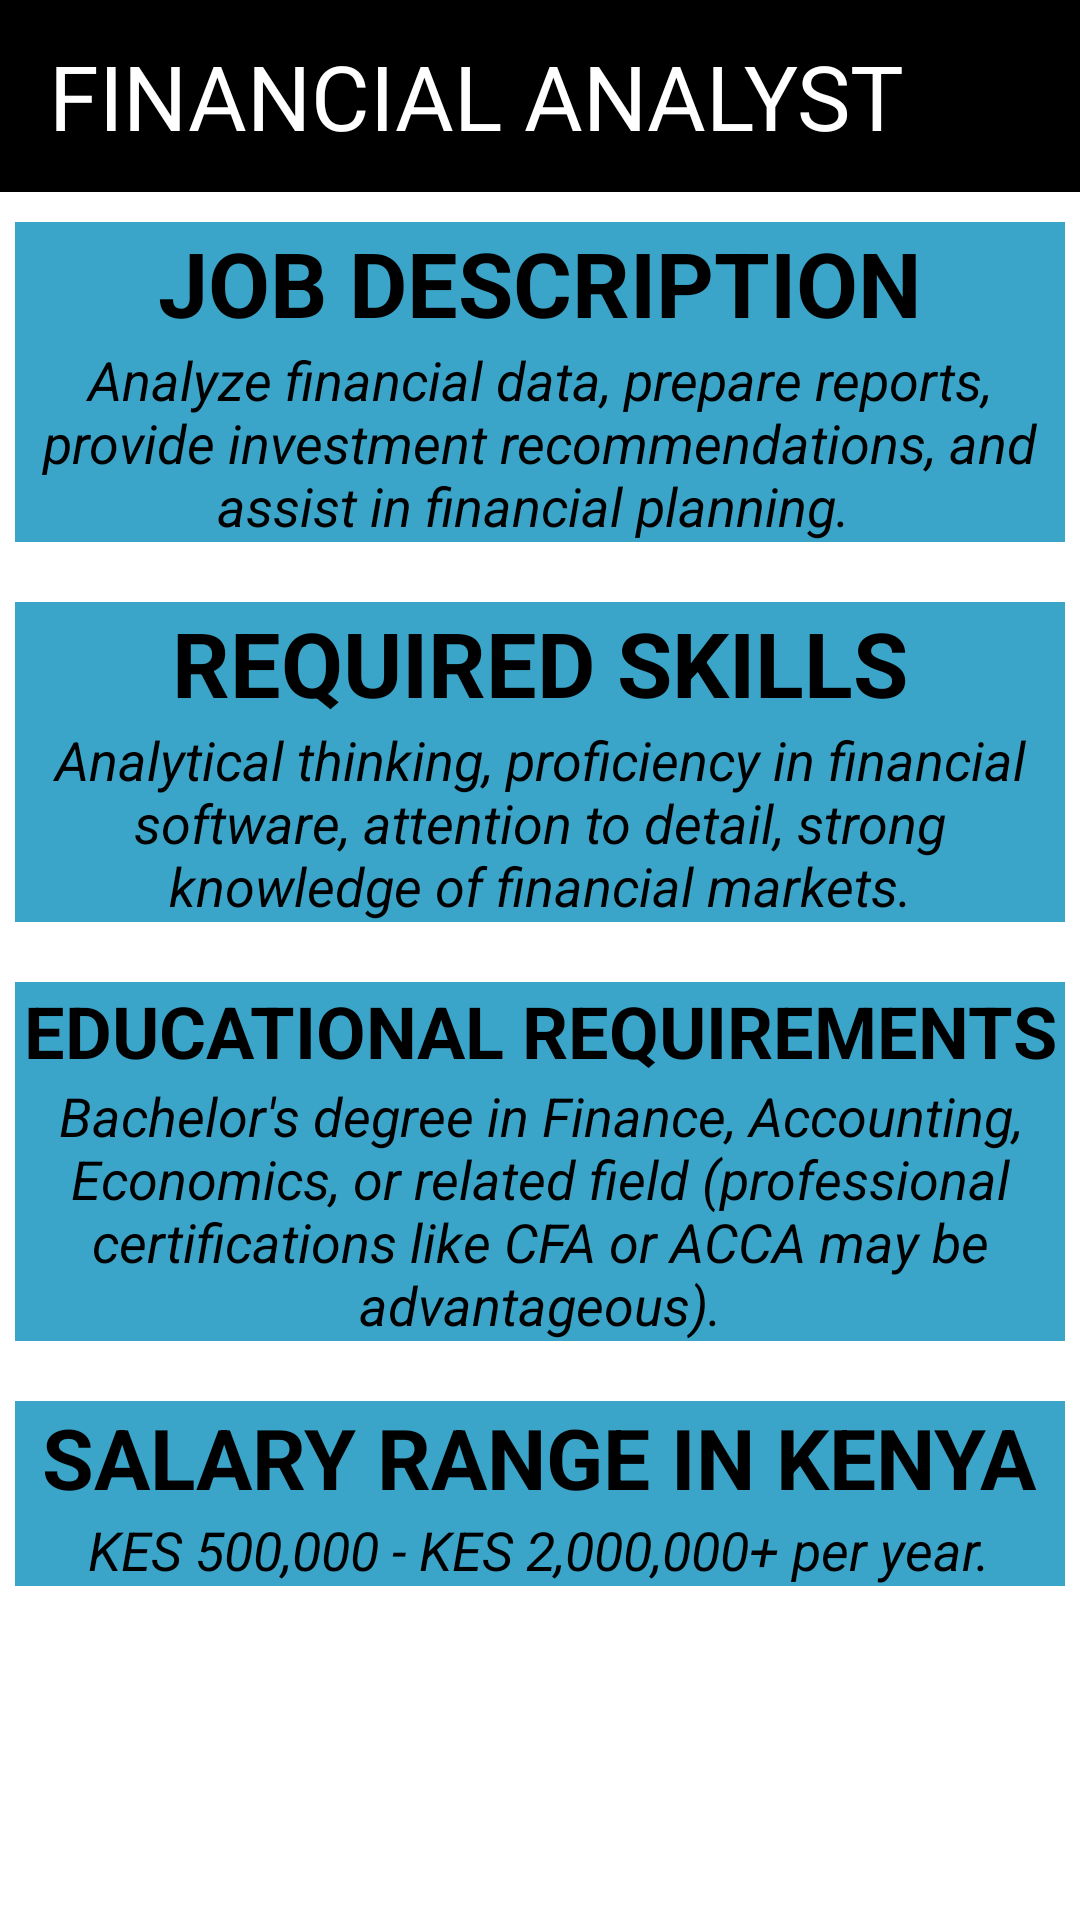

Reconstruct the res/layout file that produces this screen, plus the resources it refers to.
<!-- AndroidManifest.xml: application theme Theme.CareerNavigator -->
<!-- res/layout/activity_finance.xml -->
<?xml version="1.0" encoding="utf-8"?>
<LinearLayout xmlns:android="http://schemas.android.com/apk/res/android"
    xmlns:app="http://schemas.android.com/apk/res-auto"
    xmlns:tools="http://schemas.android.com/tools"
    android:layout_width="match_parent"
    android:layout_height="match_parent"
    tools:context=".Finance"
    android:background="@color/white"
    android:orientation="vertical"
    >
    <androidx.appcompat.widget.Toolbar
        android:id="@+id/toolbar"
        android:layout_width="match_parent"
        android:layout_height="?attr/actionBarSize"
        android:background="@color/black"
        android:elevation="4dp"
        android:theme="@style/ThemeOverlay.AppCompat.Dark.ActionBar" >
        <TextView
            android:layout_width="wrap_content"
            android:layout_height="wrap_content"
            android:text="FINANCIAL ANALYST"
            android:textSize="30dp"
            android:drawableStart="@drawable/baseline_arrow_back_ios_24"
            android:drawableTint="@color/white"
            android:id="@+id/backbtn"
            android:textColor="@color/white"
            android:textAlignment="center"
            />

    </androidx.appcompat.widget.Toolbar>
    <LinearLayout
        android:layout_width="wrap_content"
        android:layout_height="wrap_content"
        android:orientation="vertical"
        android:layout_marginBottom="20dp"
        android:gravity="center"
        android:layout_marginLeft="5dp"
        android:layout_marginRight="5dp"
        android:layout_marginTop="10dp"
        android:background="@color/blue">
        <TextView
            android:layout_width="wrap_content"
            android:layout_height="wrap_content"
            android:text="JOB DESCRIPTION"
            android:textStyle="bold"
            android:textSize="30dp"
            android:textColor="@color/black"
            />
        <TextView
            android:layout_width="wrap_content"
            android:layout_height="wrap_content"
            android:textColor="@color/black"
            android:textSize="18dp"
            android:textStyle="italic"
            android:textAlignment="center"
            android:text="Analyze financial data, prepare reports, provide investment recommendations, and assist in financial planning.
"/>
    </LinearLayout>

    <LinearLayout
        android:layout_width="wrap_content"
        android:layout_height="wrap_content"
        android:orientation="vertical"
        android:layout_marginLeft="5dp"
        android:layout_marginRight="5dp"
        android:layout_marginBottom="20dp"
        android:gravity="center"
        android:background="@color/blue">
        <TextView
            android:layout_width="wrap_content"
            android:layout_height="wrap_content"
            android:text="REQUIRED SKILLS"
            android:textStyle="bold"
            android:textSize="30dp"
            android:textColor="@color/black"
            />
        <TextView
            android:layout_width="wrap_content"
            android:layout_height="wrap_content"
            android:textColor="@color/black"
            android:textSize="18dp"
            android:textStyle="italic"
            android:textAlignment="center"
            android:text="Analytical thinking, proficiency in financial software, attention to detail, strong knowledge of financial markets."/>
    </LinearLayout>

    <LinearLayout
        android:layout_width="match_parent"
        android:layout_height="wrap_content"
        android:orientation="vertical"
        android:gravity="center"
        android:layout_marginBottom="20dp"
        android:layout_marginLeft="5dp"
        android:layout_marginRight="5dp"
        android:background="@color/blue">
        <TextView
            android:layout_width="match_parent"
            android:layout_height="wrap_content"
            android:text="EDUCATIONAL REQUIREMENTS"
            android:textStyle="bold"
            android:textAlignment="center"
            android:textSize="24dp"
            android:textColor="@color/black"
            />
        <TextView
            android:layout_width="match_parent"
            android:layout_height="wrap_content"
            android:textColor="@color/black"
            android:textSize="18dp"
            android:textStyle="italic"
            android:textAlignment="center"
            android:text="Bachelor's degree in Finance, Accounting, Economics, or related field (professional certifications like CFA or ACCA may be advantageous)."/>
    </LinearLayout>

    <LinearLayout
        android:layout_width="match_parent"
        android:layout_height="wrap_content"
        android:orientation="vertical"
        android:gravity="center"
        android:layout_marginLeft="5dp"
        android:layout_marginRight="5dp"
        android:layout_marginBottom="20dp"
        android:background="@color/blue">
        <TextView
            android:layout_width="wrap_content"
            android:layout_height="wrap_content"
            android:text="SALARY RANGE IN KENYA"
            android:textStyle="bold"
            android:textSize="28dp"
            android:textColor="@color/black"
            />
        <TextView
            android:layout_width="wrap_content"
            android:layout_height="wrap_content"
            android:textColor="@color/black"
            android:textSize="18dp"
            android:textStyle="italic"
            android:textAlignment="center"
            android:text="KES 500,000 - KES 2,000,000+ per year."/>
    </LinearLayout>





</LinearLayout>
<!-- resources referenced by this layout -->
<resources>
  <color name="black">#FF000000</color>
  <color name="blue">#3AA5C9</color>
  <color name="white">#FFFFFFFF</color>
  <style name="Theme.CareerNavigator" parent="Base.Theme.CareerNavigator" />
  <style name="Base.Theme.CareerNavigator" parent="Theme.Material3.DayNight.NoActionBar">
          
          
          <item name="android:statusBarColor">@color/darkblue</item>
      </style>
  <color name="darkblue">#007BFF</color>
</resources>
